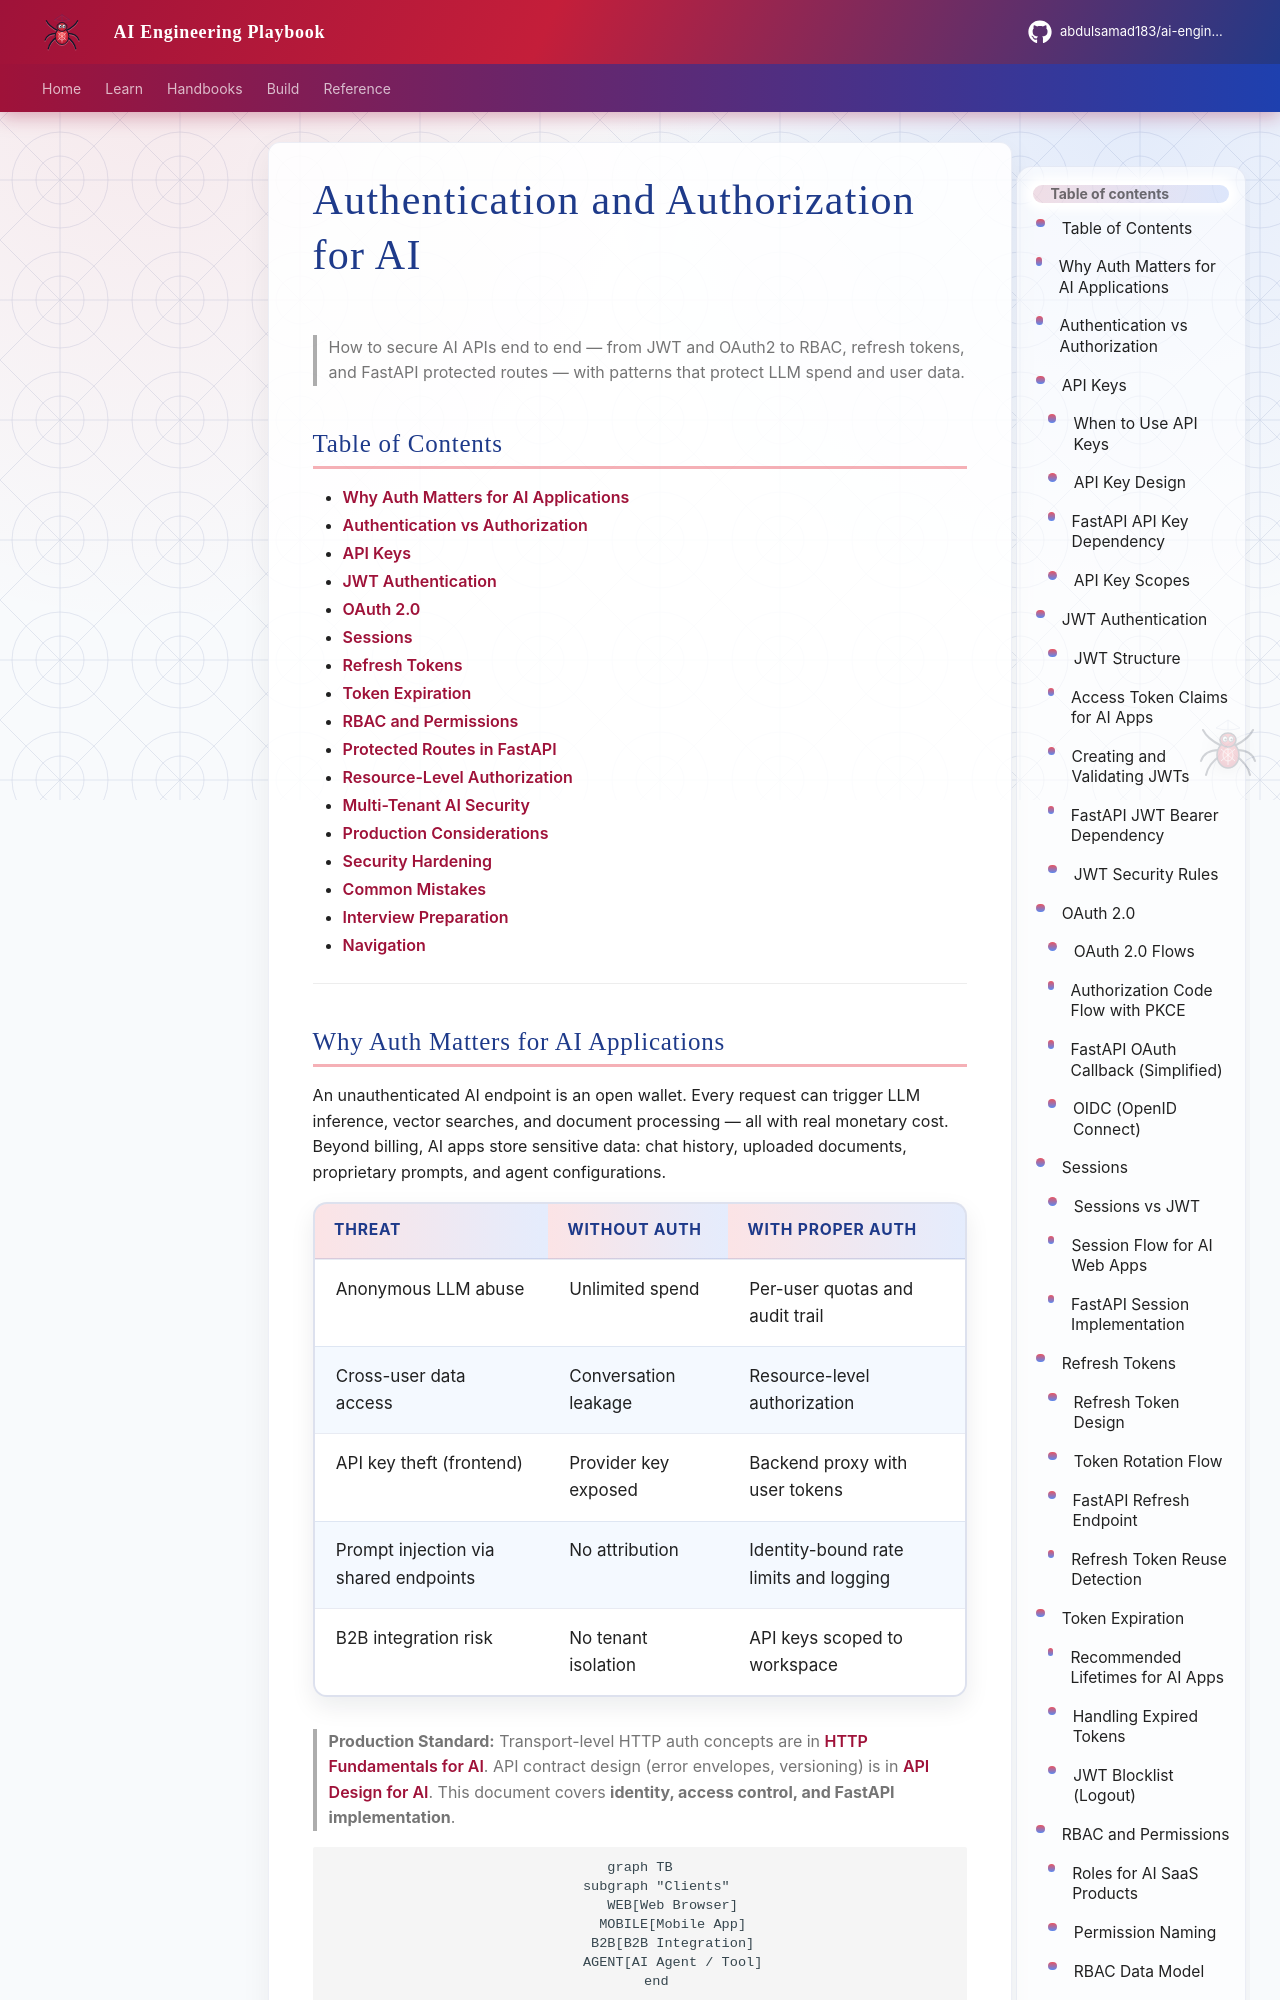

repository: abdulsamad183/ai-engineering-playbook · page: domains/security/authentication-authorization-for-ai/index.html · generator: mkdocs

---
title: "Authentication and Authorization for AI"
description: "Production authentication and authorization for AI applications — JWT, OAuth2, API keys, sessions, RBAC, refresh tokens, protected routes, and FastAPI implementation patterns."
domain: security
tags: [security, auth, jwt, oauth, rbac, fastapi, production, interview]
status: published
created: 2026-07-13
updated: 2026-07-13
version: "1.0"
related:
  - ../apis/http-fundamentals-for-ai.md
  - ../apis/api-design-for-ai.md
  - ../fastapi/fastapi-complete-guide.md
  - ../backend-engineering/backend-architecture-for-ai.md
  - ../foundations/configuration-and-secrets.md
  - ../databases/redis/redis-for-ai.md
keywords: [JWT, OAuth2, API keys, sessions, RBAC, permissions, refresh tokens, token expiration, protected routes, FastAPI, AI security]
author: hp
---

# Authentication and Authorization for AI

> How to secure AI APIs end to end — from JWT and OAuth2 to RBAC, refresh tokens, and FastAPI protected routes — with patterns that protect LLM spend and user data.

## Table of Contents

- [Why Auth Matters for AI Applications](#why-auth-matters-for-ai-applications)
- [Authentication vs Authorization](#authentication-vs-authorization)
- [API Keys](#api-keys)
- [JWT Authentication](#jwt-authentication)
- [OAuth 2.0](#oauth-20)
- [Sessions](#sessions)
- [Refresh Tokens](#refresh-tokens)
- [Token Expiration](#token-expiration)
- [RBAC and Permissions](#rbac-and-permissions)
- [Protected Routes in FastAPI](#protected-routes-in-fastapi)
- [Resource-Level Authorization](#resource-level-authorization)
- [Multi-Tenant AI Security](#multi-tenant-ai-security)
- [Production Considerations](#production-considerations)
- [Security Hardening](#security-hardening)
- [Common Mistakes](#common-mistakes)
- [Interview Preparation](#interview-preparation)
- [Navigation](#navigation)

---
